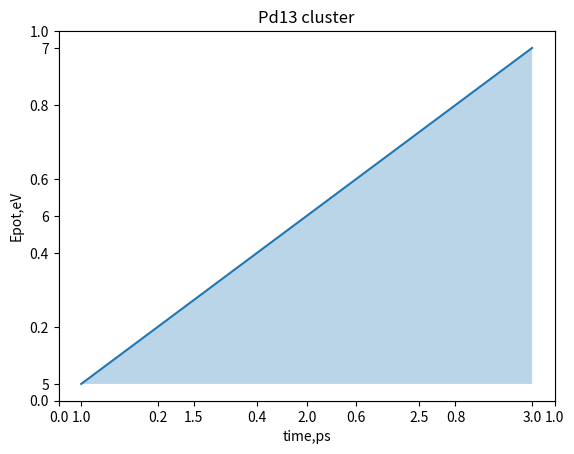

This figure's Python source:
import matplotlib.pyplot as plt
import numpy as np

x_coords = [1, 2, 3]
y_coords = [5, 6, 7]

plt.xlabel('time,ps')
plt.ylabel('Epot,eV')

plt.title('Pd13 cluster')

ax1 = plt.subplot2grid((1, 1), (0, 0))

ax1.grid(True)

ax1.plot(x_coords, y_coords)
#ax1.fill_between(x_coords, y_coords, 0, alpha=0.3)
ax1.fill_between(x_coords, y_coords, y_coords[0], alpha=0.3)

ax1.set_xticks([1.0, 1.5, 2.0, 2.5, 3.0])
ax1.set_yticks([5, 6, 7])
ax1.grid(False)

plt.show()
